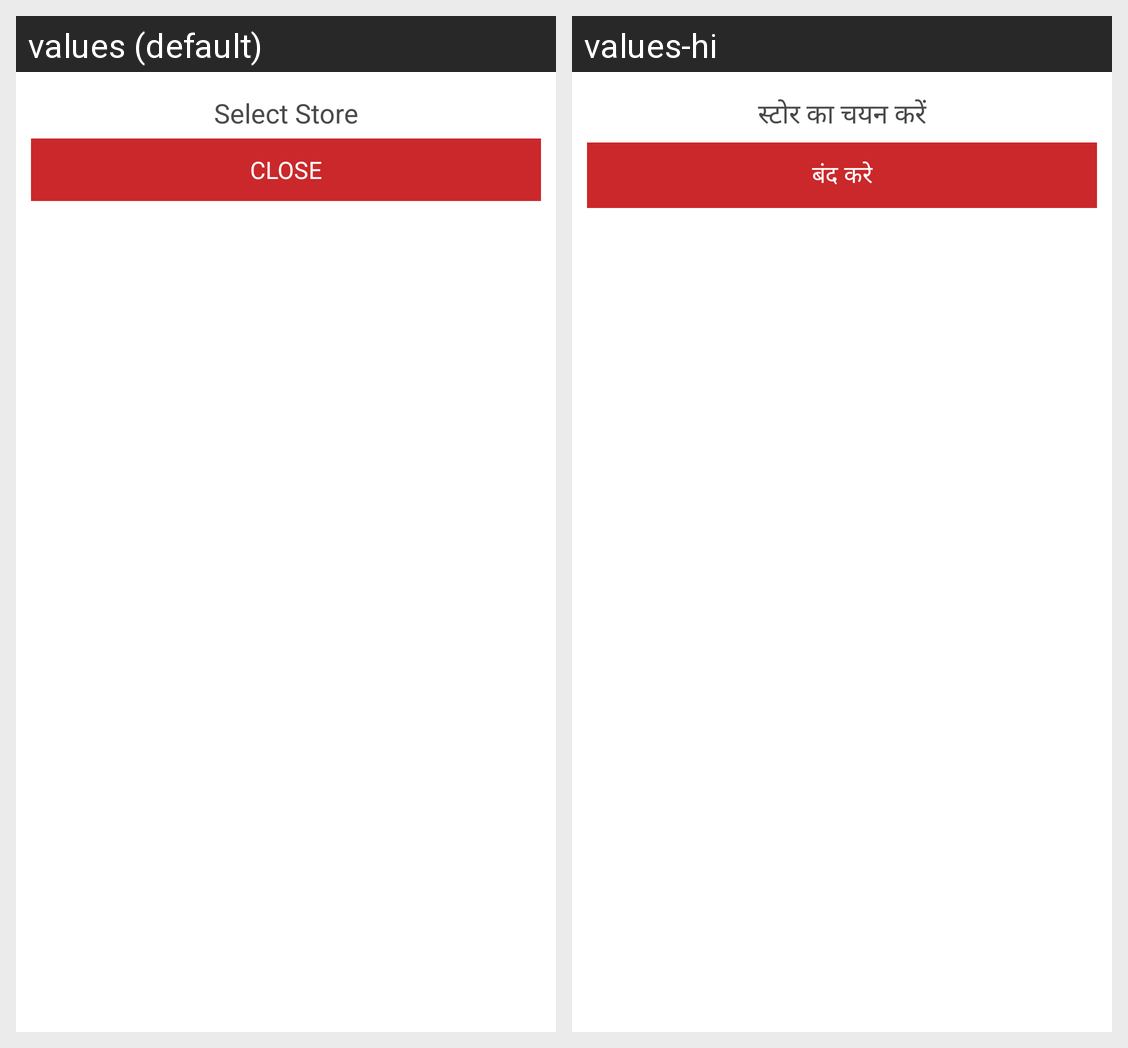

For this localized Android screen grid, give each drawn string resource with its value in every locale shown.
Android screen res/layout/custom_version_dialogbox.xml rendered under 2 locales, left to right: values (default), values-hi. Device: Nexus 5 (rendered at 1080×1920; each locale shown at half size, 540×960, under a caption strip naming it); theme AppTheme.
Strings drawn on this screen, with the default value and each locale's value (text and hints the layout hard-codes, and strings that could not be matched under every locale, appear in the picture but are not listed):

select_store
  values: Select Store
  values-hi: स्टोर का चयन करें

close
  values: CLOSE
  values-hi: बंद करे
